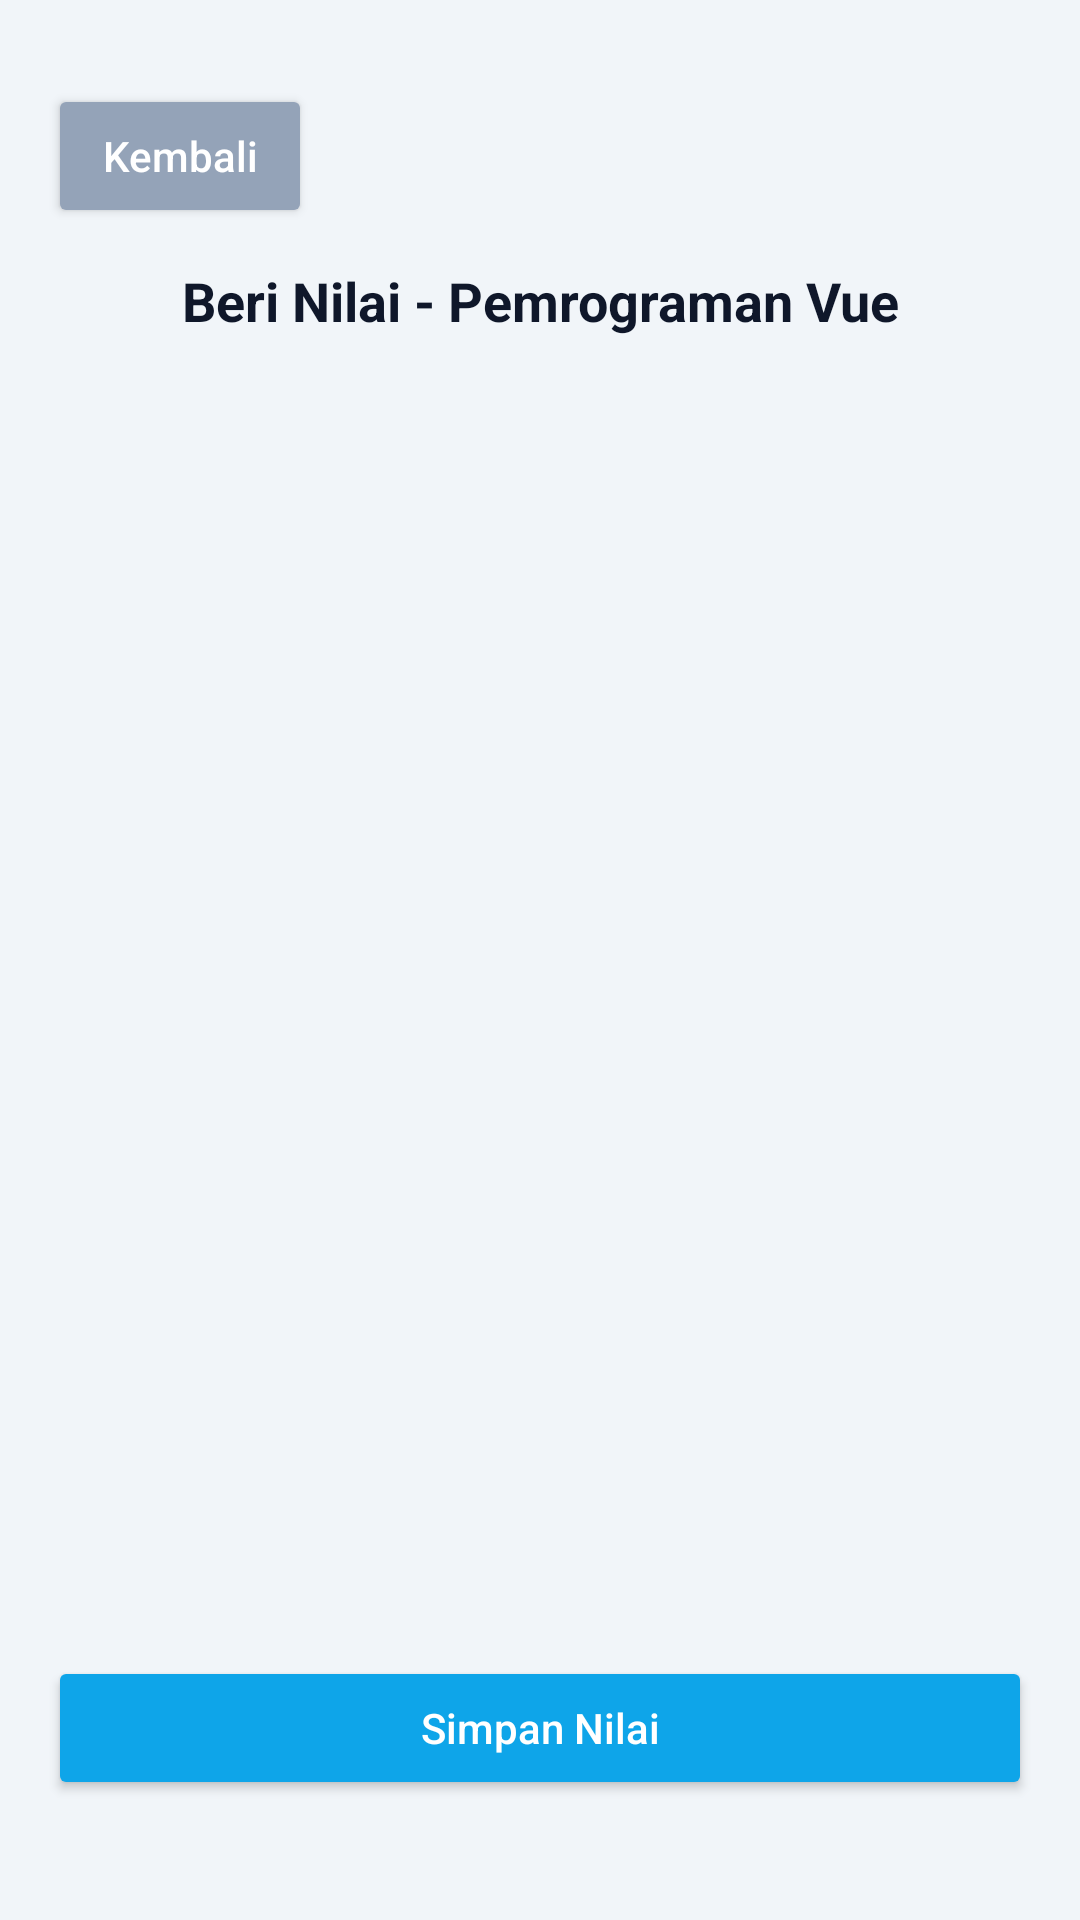

This screen was rendered from an Android layout file. Write that file and the resources it references.
<!-- AndroidManifest.xml: application theme Theme.Siasatmobile -->
<!-- res/layout/activity_beri_nilai.xml -->
<?xml version="1.0" encoding="utf-8"?>
<androidx.constraintlayout.widget.ConstraintLayout
    xmlns:android="http://schemas.android.com/apk/res/android"
    xmlns:app="http://schemas.android.com/apk/res-auto"
    android:layout_width="match_parent"
    android:layout_height="match_parent"
    android:padding="16dp"
    android:background="#F1F5F9">


    <androidx.constraintlayout.widget.Guideline
        android:id="@+id/topGuide"
        android:layout_width="wrap_content"
        android:layout_height="wrap_content"
        android:orientation="horizontal"
        app:layout_constraintGuide_percent="0.1" />


    <Button
        android:id="@+id/btnBack"
        android:layout_width="wrap_content"
        android:layout_height="wrap_content"
        android:text="Kembali"
        android:textAllCaps="false"
        android:textColor="#FFFFFF"
        android:backgroundTint="#94A3B8"
        android:layout_marginTop="12dp"
        app:layout_constraintTop_toTopOf="parent"
        app:layout_constraintStart_toStartOf="parent" />


    <TextView
        android:id="@+id/tvJudulMatkul"
        android:layout_width="0dp"
        android:layout_height="wrap_content"
        android:text="Beri Nilai - Pemrograman Vue"
        android:textSize="18sp"
        android:textStyle="bold"
        android:textColor="#0F172A"
        android:gravity="center"
        android:layout_marginTop="12dp"
        app:layout_constraintTop_toBottomOf="@id/btnBack"
        app:layout_constraintStart_toStartOf="parent"
        app:layout_constraintEnd_toEndOf="parent" />


    <ScrollView
        android:id="@+id/scrollMahasiswa"
        android:layout_width="0dp"
        android:layout_height="0dp"
        android:layout_marginTop="16dp"
        android:layout_marginBottom="16dp"
        app:layout_constraintTop_toBottomOf="@id/tvJudulMatkul"
        app:layout_constraintBottom_toTopOf="@id/btnSimpanNilai"
        app:layout_constraintStart_toStartOf="parent"
        app:layout_constraintEnd_toEndOf="parent">

        <LinearLayout
            android:id="@+id/containerMahasiswa"
            android:layout_width="match_parent"
            android:layout_height="wrap_content"
            android:orientation="vertical"
            android:paddingBottom="24dp" />
    </ScrollView>


    <Button
        android:id="@+id/btnSimpanNilai"
        android:layout_width="0dp"
        android:layout_height="wrap_content"
        android:text="Simpan Nilai"
        android:textAllCaps="false"
        android:textColor="#FFFFFF"
        android:backgroundTint="#0EA5E9"
        android:layout_marginBottom="24dp"
        app:layout_constraintBottom_toBottomOf="parent"
        app:layout_constraintStart_toStartOf="parent"
        app:layout_constraintEnd_toEndOf="parent" />
</androidx.constraintlayout.widget.ConstraintLayout>
<!-- resources referenced by this layout -->
<resources>
  <style name="Theme.Siasatmobile" parent="Base.Theme.Siasatmobile" />
  <style name="Base.Theme.Siasatmobile" parent="Theme.Material3.DayNight.NoActionBar">
          
          
      </style>
</resources>
